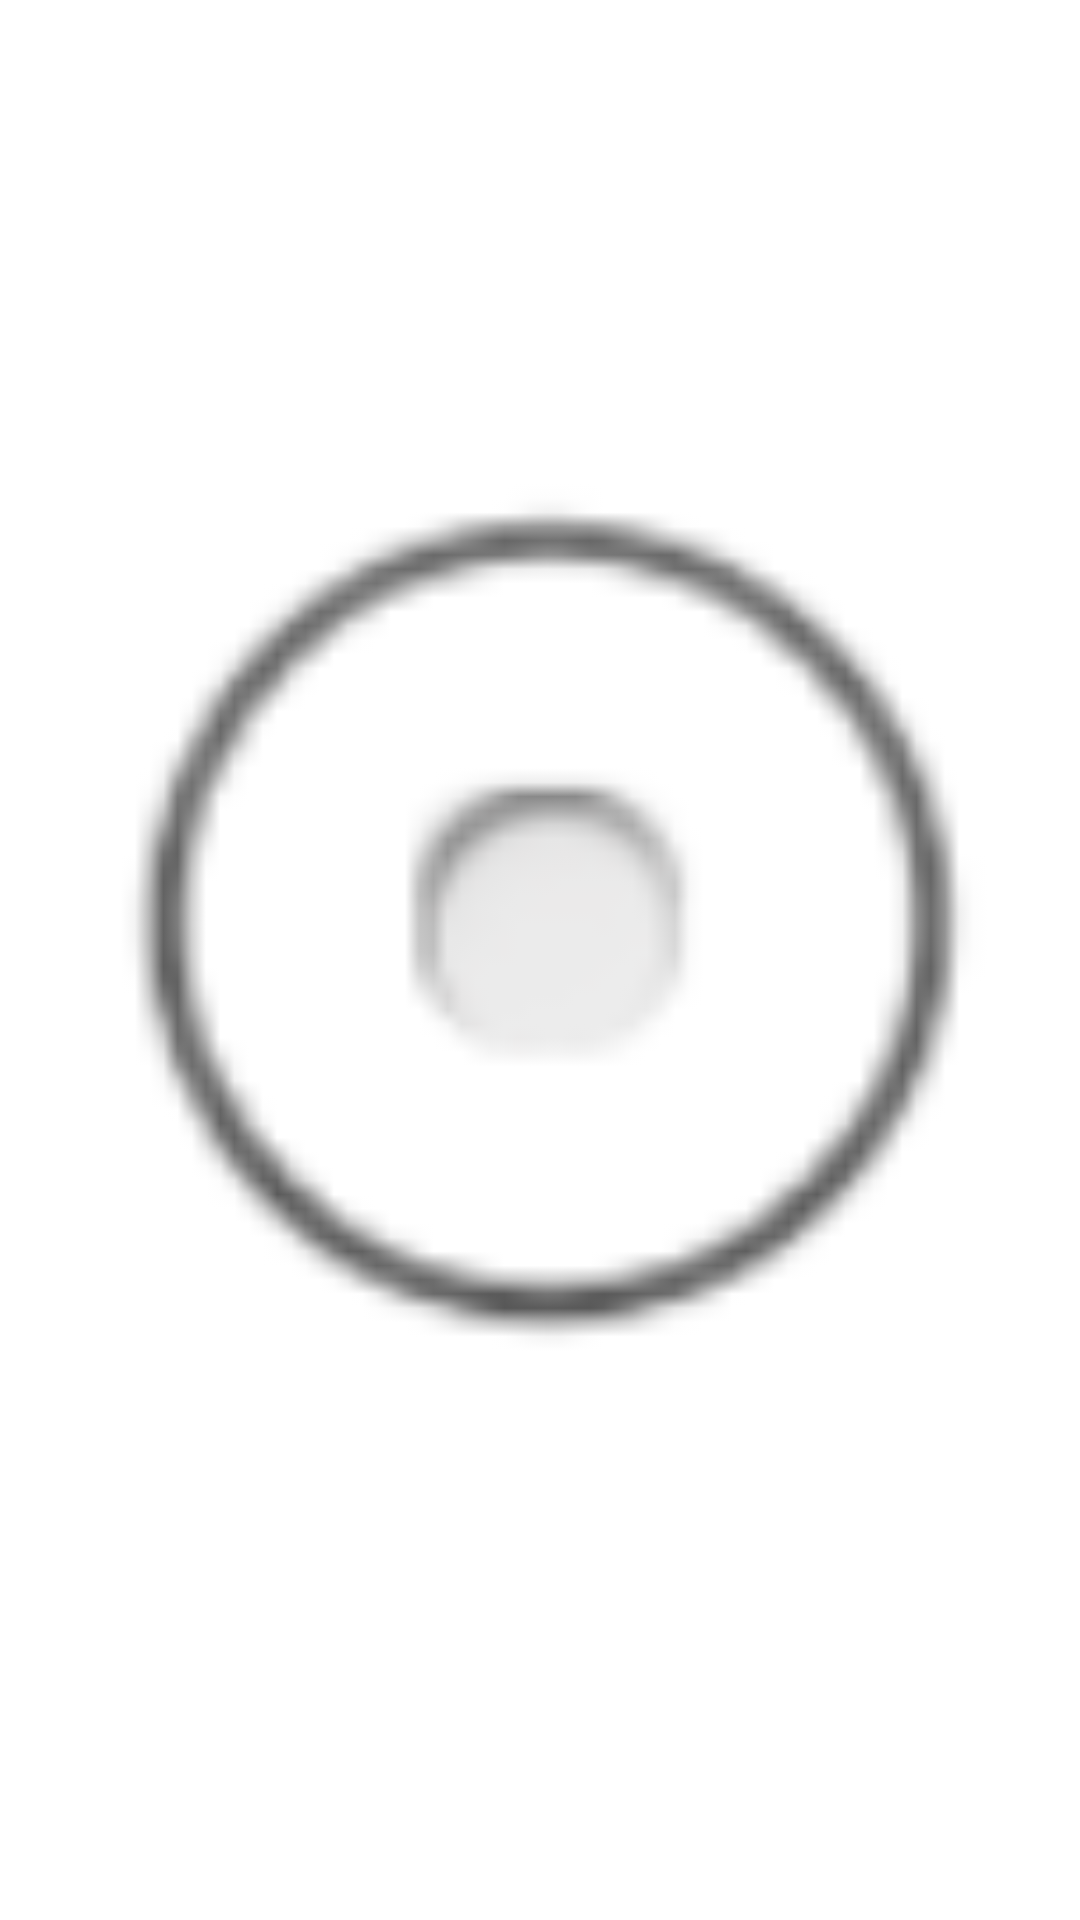

Produce the Android XML layout that renders to this screen, including the resource entries it uses.
<!-- AndroidManifest.xml: application theme Theme.VolFloatt -->
<!-- res/layout/floating_widget_layout.xml -->
<ImageView xmlns:android="http://schemas.android.com/apk/res/android"
    android:id="@+id/floating_icon"
    android:layout_width="wrap_content"
    android:layout_height="wrap_content"
    android:contentDescription="@string/vol_icon_description"
    android:src="@android:drawable/btn_radio"
    android:alpha="1"
    android:minWidth="50dp"
    android:minHeight="50dp"
    android:clickable="true"
    android:focusable="true" />
<!-- resources referenced by this layout -->
<resources>
  <string name="vol_icon_description">vol icon</string>
  <style name="Theme.VolFloatt" parent="Theme.MaterialComponents.DayNight.DarkActionBar">
          
          <item name="colorPrimary">@color/purple_500</item>
          <item name="colorPrimaryVariant">@color/purple_700</item>
          <item name="colorOnPrimary">@color/white</item>
          
          <item name="colorSecondary">@color/teal_200</item>
          <item name="colorSecondaryVariant">@color/teal_700</item>
          <item name="colorOnSecondary">@color/black</item>
          
          <item name="android:statusBarColor">?attr/colorPrimaryVariant</item>
          
      </style>
  <!-- not gathered from this repository: default colours our renderer supplied (Android Studio template values) -->
  <color name="purple_500">#FF6200EE</color>
  <color name="purple_700">#FF3700B3</color>
  <color name="teal_200">#FF03DAC5</color>
  <color name="teal_700">#FF018786</color>
  <color name="black">#FF000000</color>
  <color name="white">#FFFFFFFF</color>
</resources>
